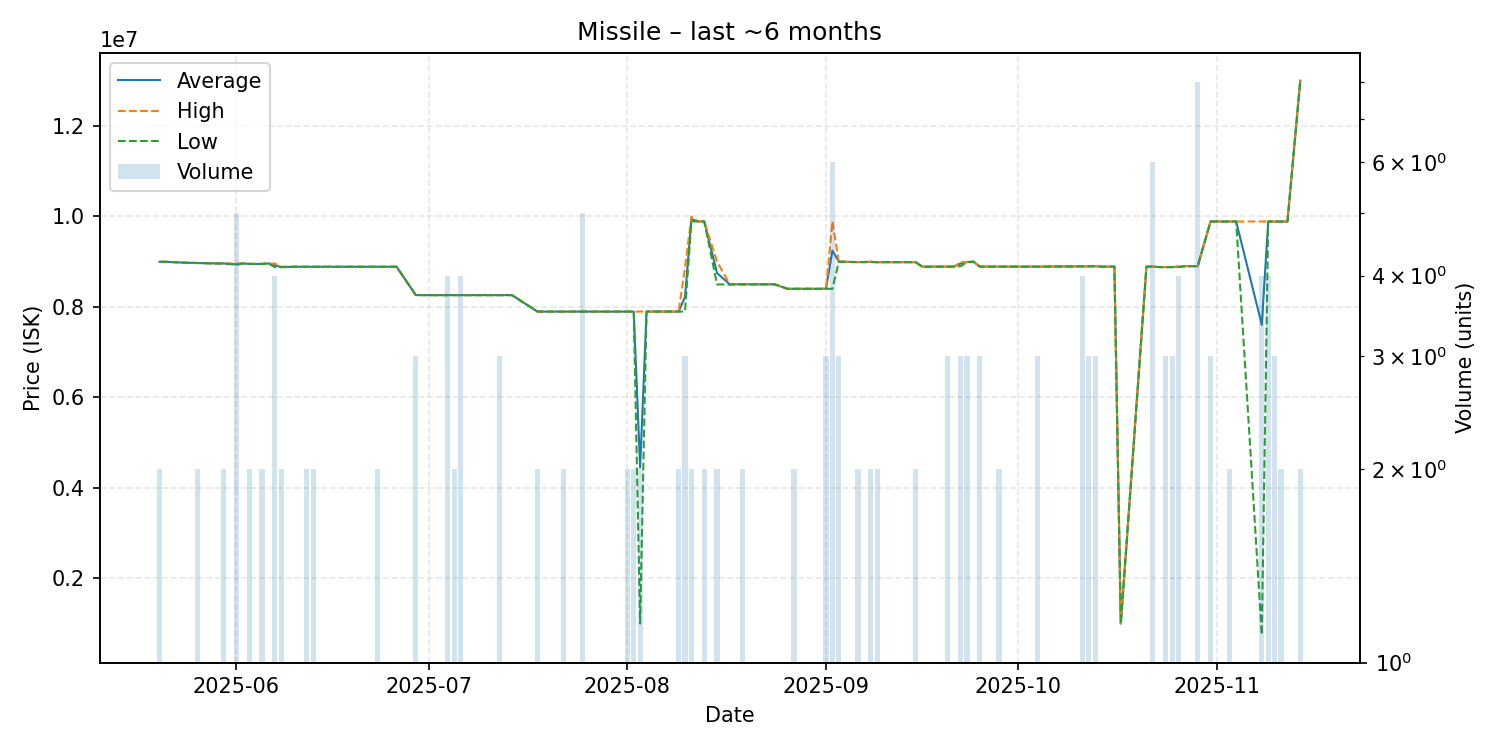

The data file committed next to this chart (first rows):
date, average, highest, lowest, order_count, volume
2025-05-20, 8997000, 8997000, 8997000, 1, 2
2025-05-21, 8997000, 8997000, 8997000, 1, 1
2025-05-24, 8977000, 8977000, 8977000, 1, 1
2025-05-26, 8970000, 8970000, 8970000, 2, 2
2025-05-29, 8960000, 8960000, 8960000, 1, 1
2025-05-30, 8960000, 8960000, 8960000, 2, 2
2025-06-01, 8942000, 8960000, 8930000, 5, 5
2025-06-02, 8960000, 8960000, 8960000, 1, 1
2025-06-03, 8950000, 8950000, 8950000, 2, 2
2025-06-05, 8950000, 8950000, 8950000, 2, 2
2025-06-06, 8960000, 8960000, 8960000, 1, 1
2025-06-07, 8917750, 8958500, 8877000, 4, 4
2025-06-08, 8882000, 8887000, 8877000, 2, 2
2025-06-10, 8887000, 8887000, 8887000, 1, 1
2025-06-12, 8887000, 8887000, 8887000, 2, 2
2025-06-13, 8887000, 8887000, 8887000, 2, 2
2025-06-15, 8887000, 8887000, 8887000, 1, 1
2025-06-17, 8887000, 8887000, 8887000, 1, 1
2025-06-18, 8887000, 8887000, 8887000, 1, 1
2025-06-19, 8887000, 8887000, 8887000, 1, 1
2025-06-21, 8887000, 8887000, 8887000, 1, 1
2025-06-23, 8887000, 8887000, 8887000, 2, 2
2025-06-26, 8887000, 8887000, 8887000, 1, 1
2025-06-29, 8261000, 8261000, 8261000, 2, 3
2025-06-30, 8261000, 8261000, 8261000, 1, 1
2025-07-02, 8260000, 8260000, 8260000, 1, 1
2025-07-03, 8260000, 8260000, 8260000, 1, 1
2025-07-04, 8260000, 8260000, 8260000, 1, 4
2025-07-05, 8260000, 8260000, 8260000, 2, 2
2025-07-06, 8260000, 8260000, 8260000, 3, 4
2025-07-11, 8260000, 8260000, 8260000, 1, 1
2025-07-12, 8260000, 8260000, 8260000, 3, 3
2025-07-13, 8261000, 8261000, 8261000, 1, 1
2025-07-14, 8260000, 8260000, 8260000, 1, 1
2025-07-18, 7896000, 7896000, 7896000, 2, 2
2025-07-19, 7896000, 7896000, 7896000, 1, 1
2025-07-20, 7896000, 7896000, 7896000, 1, 1
2025-07-22, 7896000, 7896000, 7896000, 2, 2
2025-07-25, 7896400, 7897000, 7896000, 2, 5
2025-07-28, 7896000, 7896000, 7896000, 1, 1
2025-07-29, 7896000, 7896000, 7896000, 1, 1
2025-07-31, 7896000, 7896000, 7896000, 1, 1
2025-08-01, 7896000, 7896000, 7896000, 2, 2
2025-08-02, 7896000, 7896000, 7896000, 2, 2
2025-08-03, 4448500, 7897000, 1000000, 2, 2
2025-08-04, 7897000, 7897000, 7897000, 1, 1
2025-08-07, 7897000, 7897000, 7897000, 1, 1
2025-08-08, 7897000, 7897000, 7897000, 1, 1
2025-08-09, 7897000, 7897000, 7897000, 2, 2
2025-08-10, 8217667, 8859000, 7897000, 3, 3
2025-08-11, 9943000, 9996000, 9890000, 2, 2
2025-08-12, 9890000, 9890000, 9890000, 1, 1
2025-08-13, 9890000, 9890000, 9890000, 2, 2
2025-08-15, 8748500, 9000000, 8497000, 2, 2
2025-08-17, 8497000, 8497000, 8497000, 1, 1
2025-08-18, 8499000, 8499000, 8499000, 1, 1
2025-08-19, 8499000, 8499000, 8499000, 2, 2
2025-08-24, 8499000, 8499000, 8499000, 1, 1
2025-08-26, 8400000, 8400000, 8400000, 1, 1
2025-08-27, 8400000, 8400000, 8400000, 2, 2
... 50 more rows
